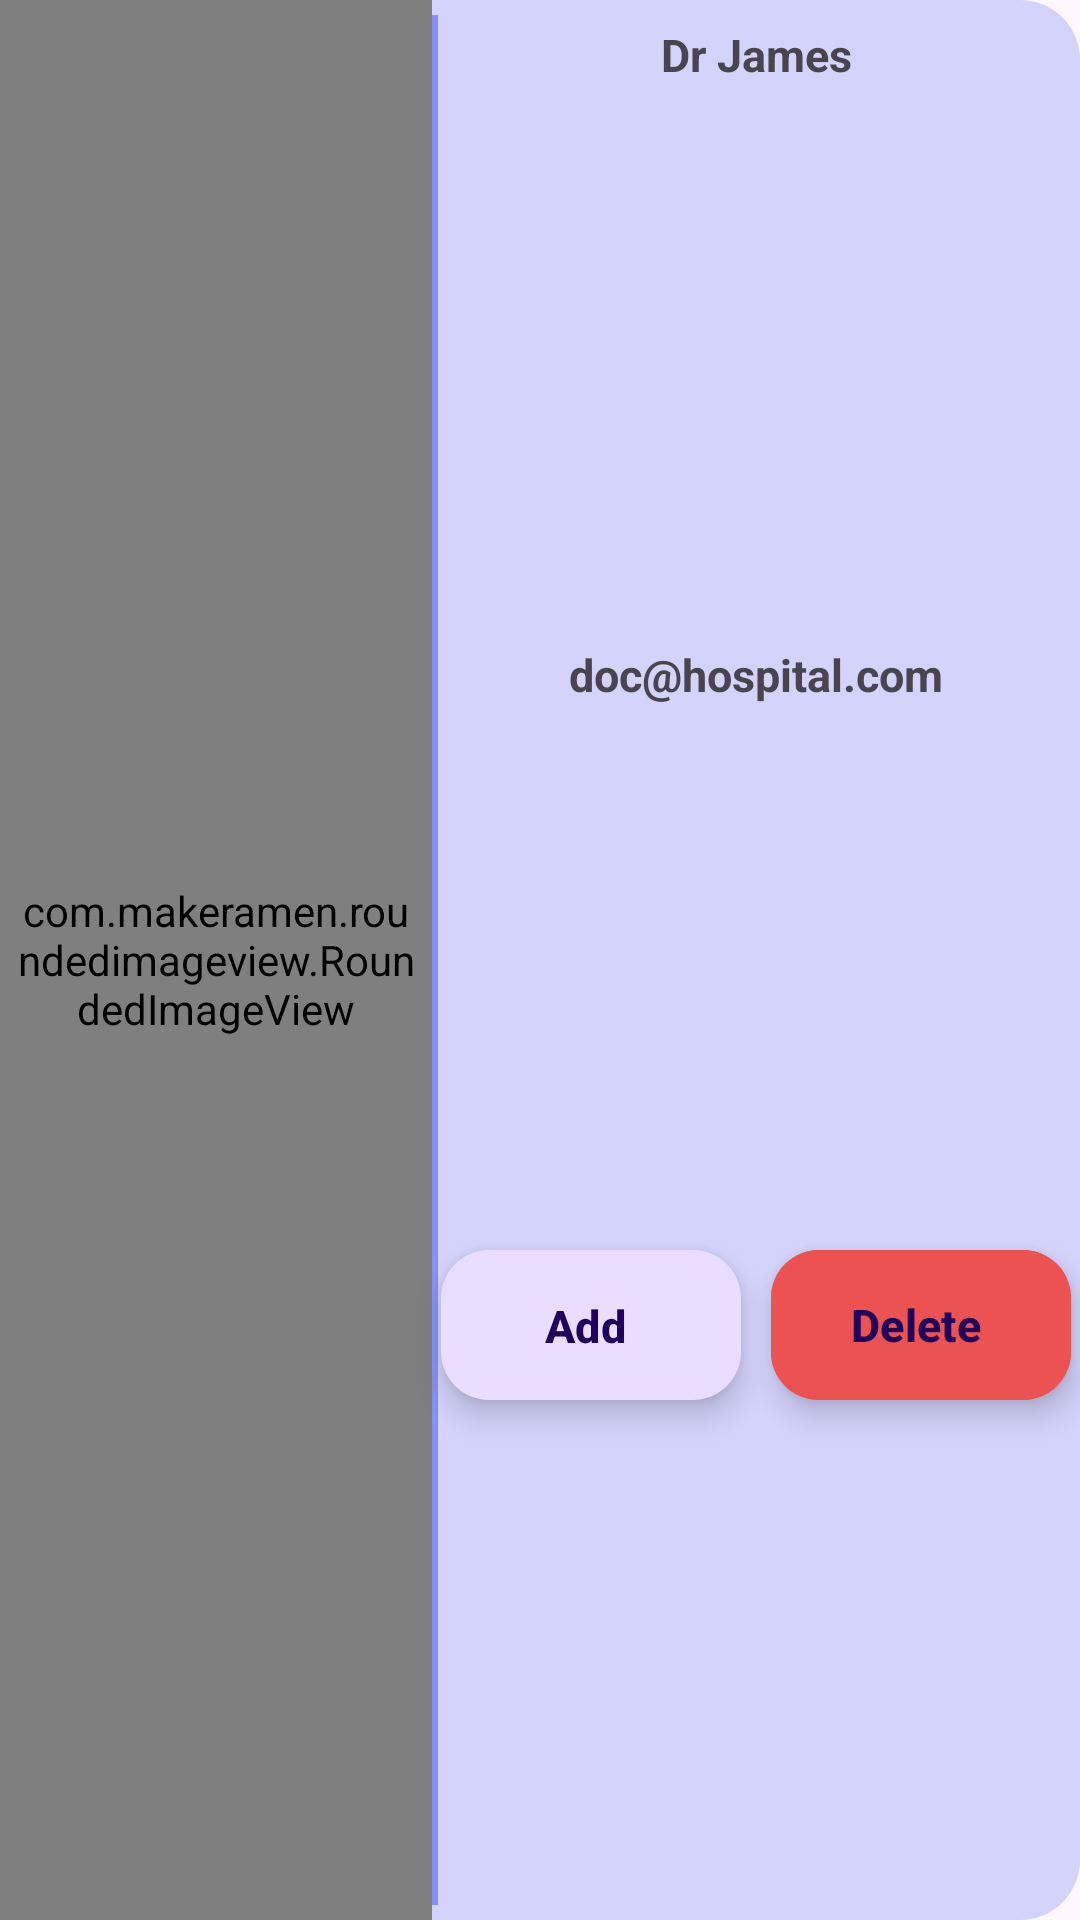

Reconstruct the res/layout file that produces this screen, plus the resources it refers to.
<!-- AndroidManifest.xml: application theme Theme.Sci4202 -->
<!-- res/layout/patient_list_item.xml -->
<?xml version="1.0" encoding="utf-8"?>
<androidx.constraintlayout.widget.ConstraintLayout xmlns:android="http://schemas.android.com/apk/res/android"
    xmlns:tools="http://schemas.android.com/tools"
    android:layout_width="match_parent"
    android:layout_height="200dp"
    android:layout_marginTop="10dp"
    android:background="@drawable/notification_background"
    android:backgroundTint="#7C8692F7"
    android:layout_marginStart="20dp"
    android:layout_marginEnd="20dp"
    xmlns:app="http://schemas.android.com/apk/res-auto"
    >

    <androidx.constraintlayout.widget.Guideline
        android:id="@+id/leftGuide"
        android:layout_width="wrap_content"
        android:layout_height="wrap_content"
        android:orientation="vertical"
        app:layout_constraintGuide_percent="0.4" />

    <com.makeramen.roundedimageview.RoundedImageView
        android:id="@+id/imgPatientImage"
        android:layout_width="0dp"
        android:layout_height="0dp"
        android:src="@drawable/user_rounded_svgrepo_com"
        app:layout_constraintLeft_toLeftOf="parent"
        app:layout_constraintRight_toLeftOf="@id/leftGuide"
        app:layout_constraintTop_toTopOf="parent"
        app:layout_constraintBottom_toBottomOf="parent"
        android:padding="5dp"
        app:riv_corner_radius="15dp"
        />

    <com.google.android.material.divider.MaterialDivider
        android:layout_width="2dp"
        android:layout_height="match_parent"
        android:orientation="horizontal"
        app:layout_constraintLeft_toRightOf="@id/imgPatientImage"
        android:layout_marginTop="5dp"
        android:layout_marginBottom="5dp"
        app:dividerColor="@color/lavender"
        />

    <TextView
        android:id="@+id/txtPatientName"
        android:layout_width="wrap_content"
        android:layout_height="wrap_content"
        android:text="Dr James"
        android:textSize="15dp"
        android:textStyle="bold"
        android:padding="8dp"
        app:layout_constraintLeft_toRightOf="@id/leftGuide"
        app:layout_constraintRight_toRightOf="parent"
        app:layout_constraintTop_toTopOf="parent" />


    <TextView
        android:id="@+id/txtPatientContact"
        android:layout_width="wrap_content"
        android:layout_height="wrap_content"
        android:padding="8dp"
        android:text="doc@hospital.com"
        android:textSize="15dp"
        android:textStyle="bold"
        app:layout_constraintTop_toBottomOf="@id/txtPatientName"
        app:layout_constraintBottom_toTopOf="@id/btnAddPatient"
        app:layout_constraintLeft_toRightOf="@id/leftGuide"
        app:layout_constraintRight_toRightOf="parent" />

    <com.google.android.material.floatingactionbutton.ExtendedFloatingActionButton
        android:id="@+id/btnAddPatient"
        android:layout_width="100dp"
        android:layout_height="50dp"
        android:layout_marginBottom="15dp"
        android:layout_margin="3dp"
        android:visibility="visible"
        app:layout_constraintBottom_toBottomOf="parent"
        app:layout_constraintLeft_toRightOf="@id/leftGuide"
        app:layout_constraintTop_toBottomOf="@+id/txtPatientContact"
        android:text="Add Patient"
        android:textSize="15dp"
        android:textStyle="bold"
        />

    <com.google.android.material.floatingactionbutton.ExtendedFloatingActionButton
        android:id="@+id/btnReject"
        android:layout_width="100dp"
        android:layout_height="50dp"
        android:layout_margin="3dp"
        android:layout_marginBottom="15dp"
        android:backgroundTint="#EC5252"
        android:text="Delete"
        android:textSize="15dp"
        android:textStyle="bold"
        android:visibility="visible"
        app:layout_constraintBottom_toBottomOf="parent"
        app:layout_constraintEnd_toEndOf="parent"
        app:layout_constraintLeft_toRightOf="@id/btnAddPatient"
        app:layout_constraintTop_toBottomOf="@+id/txtPatientContact" />

</androidx.constraintlayout.widget.ConstraintLayout>
<!-- resources referenced by this layout -->
<resources>
  <color name="lavender">#8692f7</color>
  <!-- drawable notification_background (drawable) -->
  <?xml version="1.0" encoding="utf-8"?>
  <shape
      android:shape="rectangle"
      xmlns:android="http://schemas.android.com/apk/res/android">
      <solid android:color="#BC8692F7"/>
      <corners android:radius="20dp"/>
  </shape>
  <!-- drawable user_rounded_svgrepo_com (drawable) -->
  <vector xmlns:android="http://schemas.android.com/apk/res/android"
      android:width="40dp"
      android:height="40dp"
      android:viewportWidth="24"
      android:viewportHeight="24">
    <path
        android:pathData="M12,6m-4,0a4,4 0,1 1,8 0a4,4 0,1 1,-8 0"
        android:fillColor="#1C274C"/>
    <path
        android:pathData="M5,17a7,4 0,1 0,14 0a7,4 0,1 0,-14 0z"
        android:strokeAlpha="0.5"
        android:fillColor="#1C274C"
        android:fillAlpha="0.5"/>
  </vector>
  <style name="Theme.Sci4202" parent="Base.Theme.Sci4202" />
  <style name="Base.Theme.Sci4202" parent="Theme.Material3.DayNight.NoActionBar">
          
          
      </style>
</resources>
